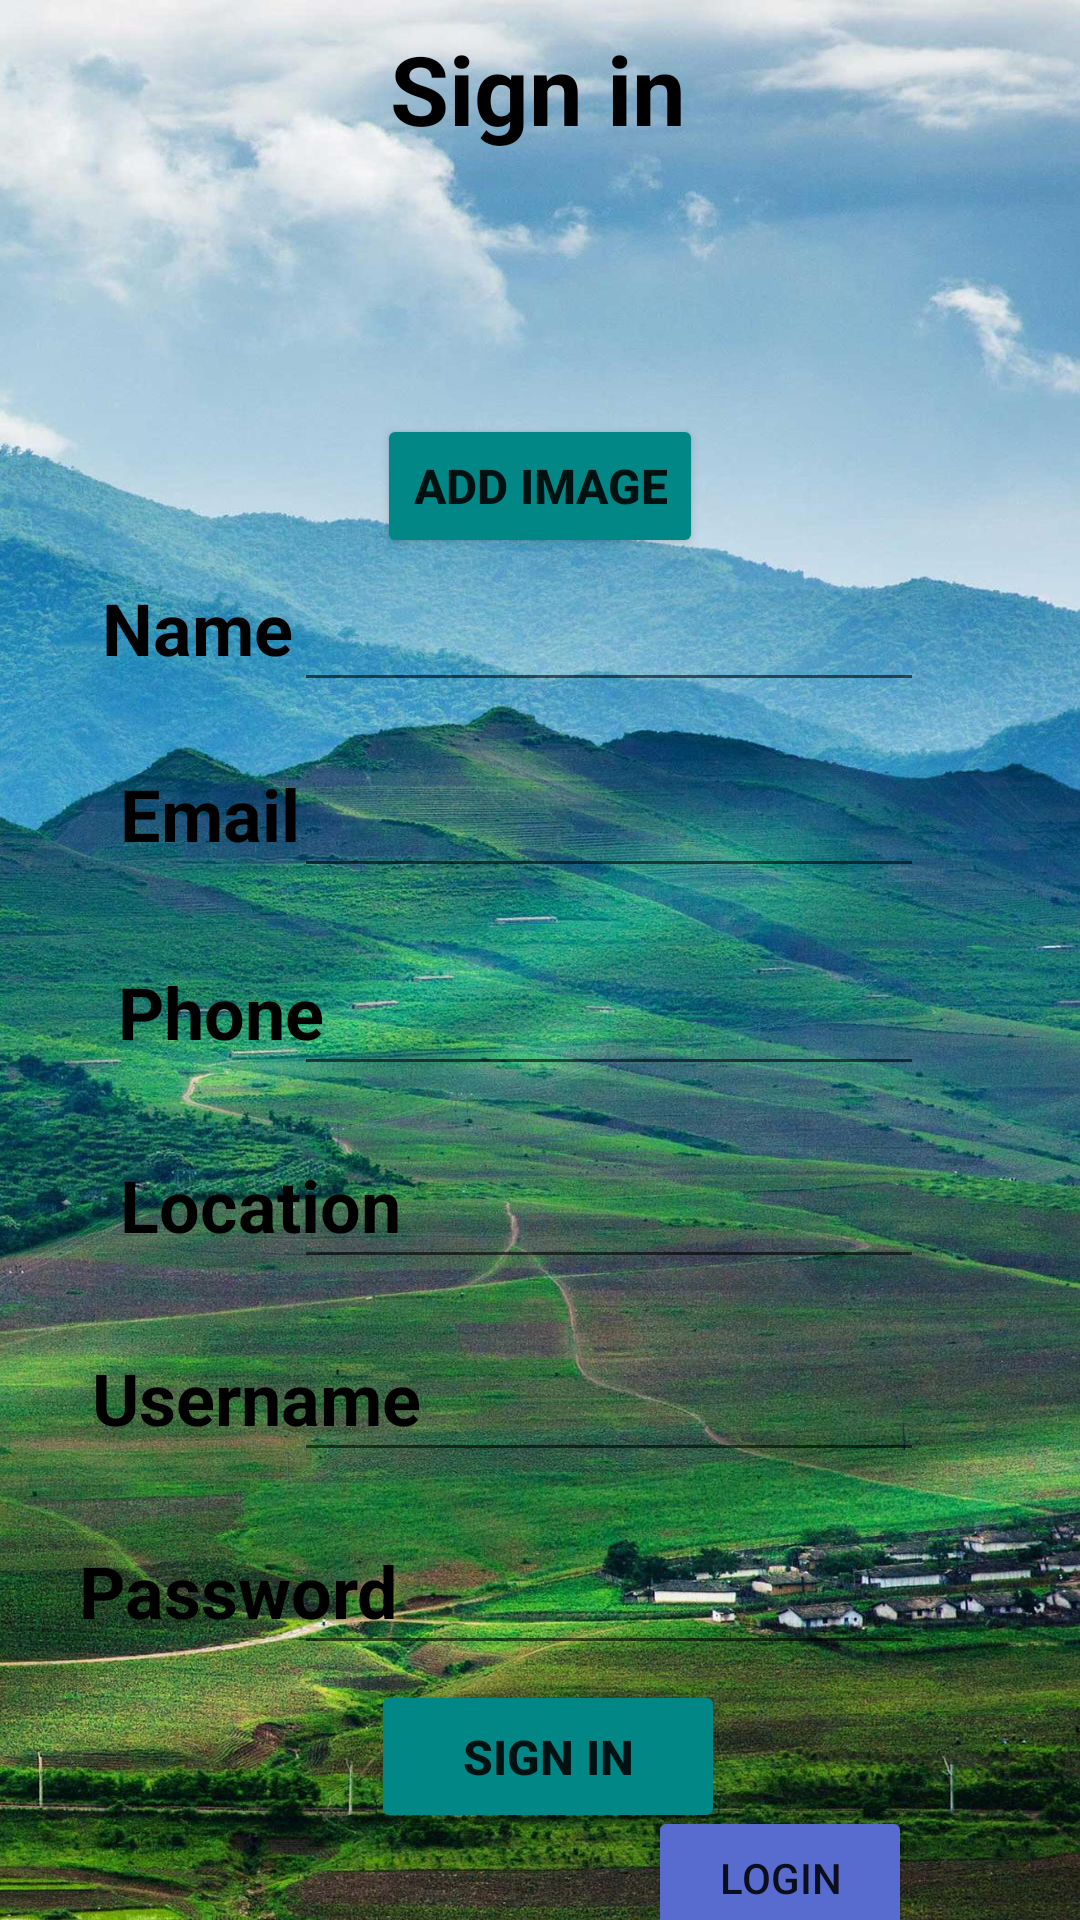

Reconstruct the res/layout file that produces this screen, plus the resources it refers to.
<!-- AndroidManifest.xml: application theme Theme.Fame_Care -->
<!-- res/layout/activity_main.xml -->
<?xml version="1.0" encoding="utf-8"?>
<androidx.constraintlayout.widget.ConstraintLayout xmlns:android="http://schemas.android.com/apk/res/android"
    xmlns:app="http://schemas.android.com/apk/res-auto"
    xmlns:tools="http://schemas.android.com/tools"
    android:layout_width="match_parent"
    android:layout_height="match_parent"
    android:background="@drawable/nature"
    tools:context=".MainActivity">

    <ImageView
        android:id="@+id/imageView"
        android:layout_width="379dp"
        android:layout_height="633dp"
        app:layout_constraintBottom_toBottomOf="parent"
        app:layout_constraintEnd_toEndOf="parent"
        app:layout_constraintHorizontal_bias="0.421"
        app:layout_constraintStart_toStartOf="parent"
        app:layout_constraintTop_toBottomOf="@+id/tvsignin"
        app:layout_constraintVertical_bias="0.191"
        app:srcCompat="@drawable/backgroundlogin" />

    <TextView
        android:id="@+id/tvsignin"
        android:layout_width="233dp"
        android:layout_height="51dp"
        android:layout_marginTop="4dp"
        android:gravity="center"
        android:text="@string/tvsignin"
        android:textColor="@color/black"
        android:textSize="32sp"
        android:textStyle="bold"
        app:layout_constraintEnd_toEndOf="parent"
        app:layout_constraintHorizontal_bias="0.497"
        app:layout_constraintStart_toStartOf="parent"
        app:layout_constraintTop_toTopOf="parent" />

    <ImageView
        android:id="@+id/imageView2"
        android:layout_width="100dp"
        android:layout_height="80dp"
        android:layout_marginTop="12dp"
        app:layout_constraintEnd_toEndOf="parent"
        app:layout_constraintHorizontal_bias="0.498"
        app:layout_constraintStart_toStartOf="parent"
        app:layout_constraintTop_toTopOf="@+id/imageView"
        app:srcCompat="@drawable/ic_user" />

    <TextView
        android:id="@+id/tv_signinname"
        android:layout_width="90dp"
        android:layout_height="30dp"
        android:layout_marginStart="38dp"
        android:layout_marginTop="55dp"
        android:text="@string/tv_signinname"
        android:textColor="@color/black"
        android:textSize="24sp"
        android:textStyle="bold"
        app:layout_constraintEnd_toStartOf="@+id/et_signinname"
        app:layout_constraintHorizontal_bias="0.142"
        app:layout_constraintStart_toStartOf="parent"
        app:layout_constraintTop_toBottomOf="@+id/imageView2" />

    <EditText
        android:id="@+id/et_signinname"
        android:layout_width="wrap_content"
        android:layout_height="48dp"
        android:layout_marginEnd="52dp"
        android:ems="10"
        android:inputType="textPersonName"
        android:text="@string/et_signinname"
        app:layout_constraintBaseline_toBaselineOf="@+id/tv_signinname"
        app:layout_constraintEnd_toEndOf="parent"
        tools:ignore="SpeakableTextPresentCheck" />

    <TextView
        android:id="@+id/tv_signinEmail"
        android:layout_width="74dp"
        android:layout_height="34dp"
        android:layout_marginStart="40dp"
        android:layout_marginTop="32dp"
        android:text="@string/tv_signinEmail"
        android:textColor="@color/black"
        android:textSize="24sp"
        android:textStyle="bold"
        app:layout_constraintEnd_toStartOf="@+id/et_signinemail"
        app:layout_constraintHorizontal_bias="0.0"
        app:layout_constraintStart_toStartOf="parent"
        app:layout_constraintTop_toBottomOf="@+id/tv_signinname" />

    <EditText
        android:id="@+id/et_signinemail"
        android:layout_width="wrap_content"
        android:layout_height="48dp"
        android:layout_marginEnd="52dp"
        android:ems="10"
        android:inputType="textPersonName"
        android:text="@string/et_signinemail"
        app:layout_constraintBaseline_toBaselineOf="@+id/tv_signinEmail"
        app:layout_constraintEnd_toEndOf="parent"
        tools:ignore="SpeakableTextPresentCheck" />

    <TextView
        android:id="@+id/tv_signinphone"
        android:layout_width="wrap_content"
        android:layout_height="wrap_content"
        android:layout_marginStart="40dp"
        android:layout_marginTop="32dp"
        android:text="@string/tv_signinphone"
        android:textColor="@color/black"
        android:textSize="24sp"
        android:textStyle="bold"
        app:layout_constraintEnd_toStartOf="@+id/et_signinphone"
        app:layout_constraintHorizontal_bias="0.068"
        app:layout_constraintStart_toStartOf="parent"
        app:layout_constraintTop_toBottomOf="@+id/tv_signinEmail" />

    <TextView
        android:id="@+id/tv_signinlocation"
        android:layout_width="wrap_content"
        android:layout_height="wrap_content"
        android:layout_marginStart="40dp"
        android:layout_marginTop="32dp"
        android:text="@string/tv_signinlocation"
        android:textColor="@color/black"
        android:textSize="24sp"
        android:textStyle="bold"
        app:layout_constraintStart_toStartOf="parent"
        app:layout_constraintTop_toBottomOf="@+id/tv_signinphone" />

    <TextView
        android:id="@+id/tv_signinusername"
        android:layout_width="wrap_content"
        android:layout_height="wrap_content"
        android:layout_marginStart="40dp"
        android:layout_marginTop="32dp"
        android:text="@string/tv_signinusername"
        android:textColor="@color/black"
        android:textSize="24sp"
        android:textStyle="bold"
        app:layout_constraintEnd_toStartOf="@+id/et_signinusername"
        app:layout_constraintHorizontal_bias="0.181"
        app:layout_constraintStart_toStartOf="parent"
        app:layout_constraintTop_toBottomOf="@+id/tv_signinlocation" />

    <TextView
        android:id="@+id/tv_signinpassword"
        android:layout_width="wrap_content"
        android:layout_height="wrap_content"
        android:layout_marginStart="40dp"
        android:layout_marginTop="32dp"
        android:text="@string/tv_signinpassword"
        android:textColor="@color/black"
        android:textSize="24sp"
        android:textStyle="bold"
        app:layout_constraintEnd_toStartOf="@+id/editTextTextPassword2"
        app:layout_constraintHorizontal_bias="0.285"
        app:layout_constraintStart_toStartOf="parent"
        app:layout_constraintTop_toBottomOf="@+id/tv_signinusername" />

    <EditText
        android:id="@+id/et_signinphone"
        android:layout_width="wrap_content"
        android:layout_height="48dp"
        android:layout_marginEnd="52dp"
        android:ems="10"
        android:inputType="textPersonName"
        android:text="@string/et_signinphone"
        app:layout_constraintBaseline_toBaselineOf="@+id/tv_signinphone"
        app:layout_constraintEnd_toEndOf="parent"
        tools:ignore="SpeakableTextPresentCheck" />

    <EditText
        android:id="@+id/et_signinlocation"
        android:layout_width="wrap_content"
        android:layout_height="48dp"
        android:layout_marginEnd="52dp"
        android:ems="10"
        android:inputType="textPersonName"
        android:text="@string/et_signinlocation"
        app:layout_constraintBaseline_toBaselineOf="@+id/tv_signinlocation"
        app:layout_constraintEnd_toEndOf="parent"
        tools:ignore="SpeakableTextPresentCheck" />

    <EditText
        android:id="@+id/et_signinusername"
        android:layout_width="wrap_content"
        android:layout_height="wrap_content"
        android:layout_marginEnd="52dp"
        android:ems="10"
        android:inputType="textPersonName"
        android:minHeight="48dp"
        android:text="@string/et_signinusername"
        app:layout_constraintBaseline_toBaselineOf="@+id/tv_signinusername"
        app:layout_constraintEnd_toEndOf="parent"
        tools:ignore="SpeakableTextPresentCheck" />

    <EditText
        android:id="@+id/editTextTextPassword2"
        android:layout_width="wrap_content"
        android:layout_height="wrap_content"
        android:layout_marginEnd="52dp"
        android:ems="10"
        android:inputType="textPassword"
        android:minHeight="48dp"
        app:layout_constraintBaseline_toBaselineOf="@+id/tv_signinpassword"
        app:layout_constraintEnd_toEndOf="parent"
        tools:ignore="SpeakableTextPresentCheck" />

    <Button
        android:id="@+id/btn_signin"
        android:layout_width="118dp"
        android:layout_height="51dp"
        android:layout_marginBottom="68dp"
        android:backgroundTint="@color/teal_700"
        android:text="@string/btn_signin"
        android:textSize="16sp"
        android:textStyle="bold"
        app:layout_constraintBottom_toBottomOf="@+id/imageView"
        app:layout_constraintEnd_toEndOf="parent"
        app:layout_constraintHorizontal_bias="0.511"
        app:layout_constraintStart_toStartOf="parent" />

    <Button
        android:id="@+id/btn_addimage"
        android:layout_width="wrap_content"
        android:layout_height="wrap_content"
        android:backgroundTint="@color/teal_700"
        android:text="@string/btn_addimage"
        android:textSize="16sp"
        android:textStyle="bold"
        app:layout_constraintEnd_toEndOf="parent"
        app:layout_constraintStart_toStartOf="parent"
        app:layout_constraintTop_toBottomOf="@+id/imageView2" />

    <Button
        android:id="@+id/btnloginlable"
        android:layout_width="wrap_content"
        android:layout_height="wrap_content"
        android:layout_marginEnd="56dp"
        android:backgroundTint="#586BCF"
        android:text="@string/btnloginlable"
        app:layout_constraintBaseline_toBaselineOf="@+id/tv_loginlable"
        app:layout_constraintEnd_toEndOf="parent" />

    <TextView
        android:id="@+id/tv_loginlable"
        android:layout_width="wrap_content"
        android:layout_height="wrap_content"
        android:layout_marginStart="40dp"
        android:layout_marginBottom="44dp"
        android:text="@string/tv_loginlable"
        android:textSize="16sp"
        app:layout_constraintBottom_toBottomOf="parent"
        app:layout_constraintEnd_toStartOf="@+id/btnloginlable"
        app:layout_constraintHorizontal_bias="0.071"
        app:layout_constraintStart_toStartOf="parent"
        app:layout_constraintTop_toBottomOf="@+id/btn_signin" />

</androidx.constraintlayout.widget.ConstraintLayout>
<!-- resources referenced by this layout -->
<resources>
  <!-- drawable nature: jpg bitmap (drawable, 401182 bytes) -->
  <string name="btn_addimage">ADD IMAGE</string>
  <string name="btn_signin">SIGN IN</string>
  <string name="btnloginlable">LOGIN</string>
  <string name="et_signinemail" />
  <string name="et_signinlocation" />
  <string name="et_signinname" />
  <string name="et_signinphone" />
  <string name="et_signinusername" />
  <string name="tv_loginlable">Already have an account ?</string>
  <string name="tv_signinEmail">Email</string>
  <string name="tv_signinlocation">Location</string>
  <string name="tv_signinname">Name</string>
  <string name="tv_signinpassword">Password</string>
  <string name="tv_signinphone">Phone</string>
  <string name="tv_signinusername">Username</string>
  <string name="tvsignin">Sign in</string>
  <style name="Theme.Fame_Care" parent="Theme.MaterialComponents.DayNight.DarkActionBar">
          
          <item name="colorPrimary">@color/purple_500</item>
          <item name="colorPrimaryVariant">@color/purple_700</item>
          <item name="colorOnPrimary">@color/white</item>
          
          <item name="colorSecondary">@color/teal_200</item>
          <item name="colorSecondaryVariant">@color/teal_700</item>
          <item name="colorOnSecondary">@color/black</item>
          
          <item name="android:statusBarColor" tools:targetApi="l">?attr/colorPrimaryVariant</item>
          
      </style>
  <!-- not gathered from this repository: default colours our renderer supplied (Android Studio template values) -->
  <color name="purple_500">#FF6200EE</color>
  <color name="purple_700">#FF3700B3</color>
  <color name="teal_200">#FF03DAC5</color>
  <color name="teal_700">#FF018786</color>
  <color name="black">#FF000000</color>
  <color name="white">#FFFFFFFF</color>
</resources>
